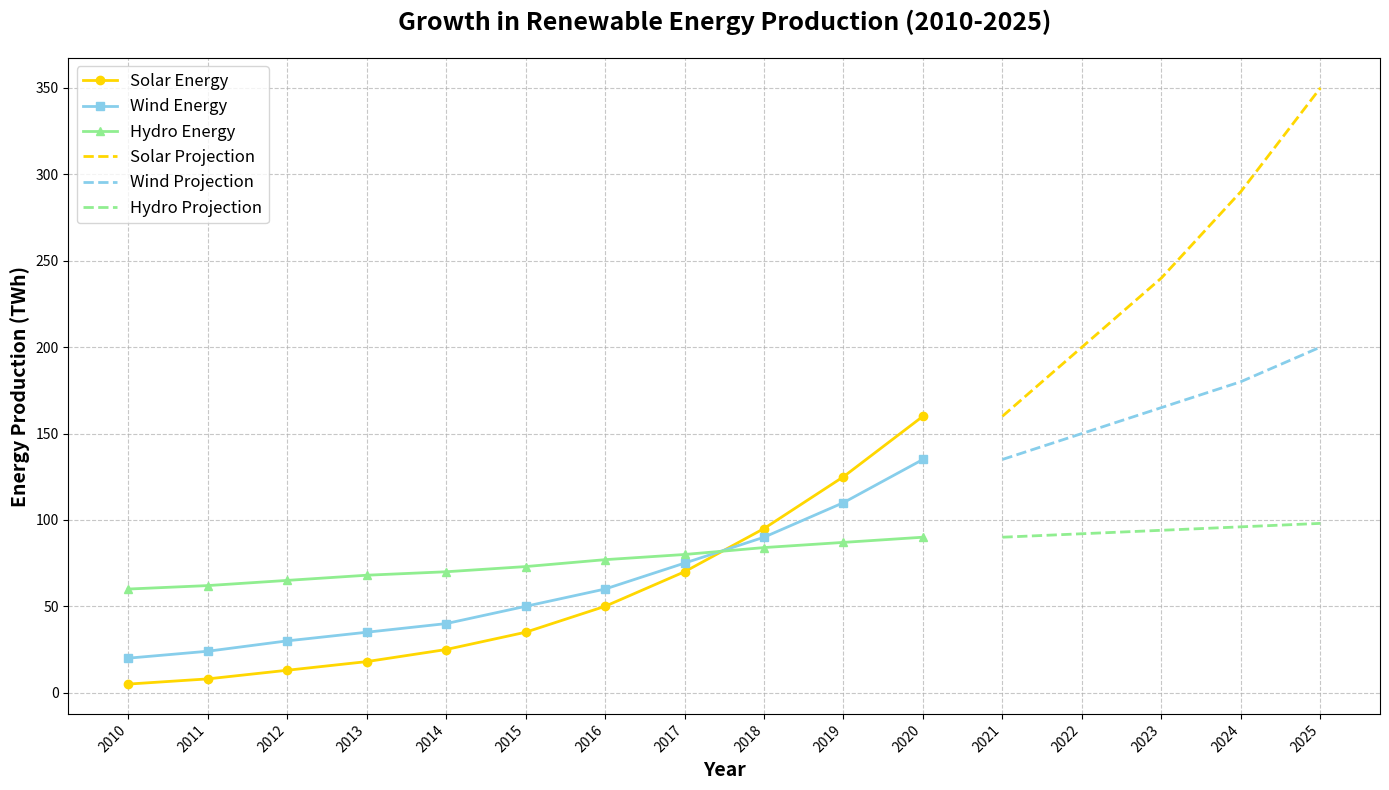

Write Python code to recreate this figure.
import matplotlib.pyplot as plt
import numpy as np

# Defining the years from 2010 to 2020
years = np.arange(2010, 2021)

# Artificial data for renewable energy production (in Terawatt-hours, TWh)
solar_energy = np.array([5, 8, 13, 18, 25, 35, 50, 70, 95, 125, 160])
wind_energy = np.array([20, 24, 30, 35, 40, 50, 60, 75, 90, 110, 135])
hydro_energy = np.array([60, 62, 65, 68, 70, 73, 77, 80, 84, 87, 90])

# Creating data for future projections
solar_projection = np.array([160, 200, 240, 290, 350])
wind_projection = np.array([135, 150, 165, 180, 200])
hydro_projection = np.array([90, 92, 94, 96, 98])
projection_years = np.arange(2021, 2026)

# Setting up the 1x1 subplot layout
fig, ax = plt.subplots(figsize=(14, 8))

# Plotting historical data with solid lines
ax.plot(years, solar_energy, label='Solar Energy', color='gold', linewidth=2, marker='o')
ax.plot(years, wind_energy, label='Wind Energy', color='skyblue', linewidth=2, marker='s')
ax.plot(years, hydro_energy, label='Hydro Energy', color='lightgreen', linewidth=2, marker='^')

# Plotting future projections with dashed lines
ax.plot(projection_years, solar_projection, label='Solar Projection', color='gold', linestyle='--', linewidth=2)
ax.plot(projection_years, wind_projection, label='Wind Projection', color='skyblue', linestyle='--', linewidth=2)
ax.plot(projection_years, hydro_projection, label='Hydro Projection', color='lightgreen', linestyle='--', linewidth=2)

# Adding a title and labels
ax.set_title('Growth in Renewable Energy Production (2010-2025)', fontsize=18, fontweight='bold', pad=20)
ax.set_xlabel('Year', fontsize=14, fontweight='bold')
ax.set_ylabel('Energy Production (TWh)', fontsize=14, fontweight='bold')

# Customizing the grid
ax.grid(True, linestyle='--', alpha=0.7)

# Customizing the legend
ax.legend(loc='upper left', fontsize=12)

# Setting the ticks and formatting the x-axis
ax.set_xticks(np.concatenate((years, projection_years)))
ax.set_xticklabels([str(year) for year in np.concatenate((years, projection_years))], rotation=45, ha='right')

# Automatically adjust layout to avoid overlap
plt.tight_layout()

# Display the chart
plt.show()
